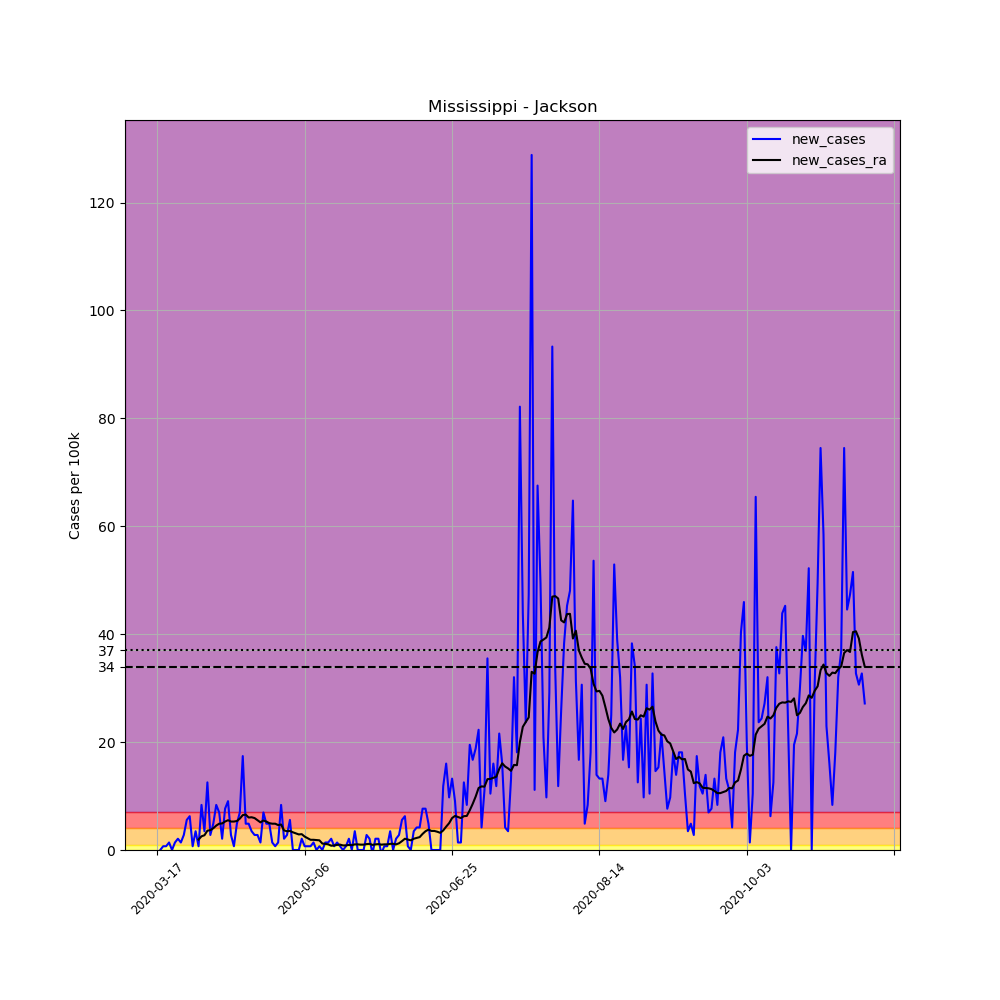

Data behind this chart, as committed beside it:
, date, county, state, fips, cases, deaths, COUNTY, STNAME, CTYNAME, POPESTIMATE2019, per_100k, new_cases, new_cases_ra
122938, 2020-03-17, Jackson, Mississippi, 28059, 1, 0, 59, Mississippi, Jackson, 143617, 0.6963, , 
122939, 2020-03-18, Jackson, Mississippi, 28059, 1, 0, 59, Mississippi, Jackson, 143617, 0.6963, 0.0, 
122940, 2020-03-19, Jackson, Mississippi, 28059, 2, 0, 59, Mississippi, Jackson, 143617, 1.393, 0.6963, 
122941, 2020-03-20, Jackson, Mississippi, 28059, 3, 0, 59, Mississippi, Jackson, 143617, 2.089, 0.6963, 
122942, 2020-03-21, Jackson, Mississippi, 28059, 5, 0, 59, Mississippi, Jackson, 143617, 3.481, 1.393, 
122943, 2020-03-22, Jackson, Mississippi, 28059, 5, 0, 59, Mississippi, Jackson, 143617, 3.481, 0.0, 
122944, 2020-03-23, Jackson, Mississippi, 28059, 7, 0, 59, Mississippi, Jackson, 143617, 4.874, 1.393, 
122945, 2020-03-24, Jackson, Mississippi, 28059, 10, 0, 59, Mississippi, Jackson, 143617, 6.963, 2.089, 
122946, 2020-03-25, Jackson, Mississippi, 28059, 12, 0, 59, Mississippi, Jackson, 143617, 8.356, 1.393, 
122947, 2020-03-26, Jackson, Mississippi, 28059, 16, 0, 59, Mississippi, Jackson, 143617, 11.14, 2.785, 
122948, 2020-03-27, Jackson, Mississippi, 28059, 24, 0, 59, Mississippi, Jackson, 143617, 16.71, 5.57, 
122949, 2020-03-28, Jackson, Mississippi, 28059, 33, 0, 59, Mississippi, Jackson, 143617, 22.98, 6.267, 
122950, 2020-03-29, Jackson, Mississippi, 28059, 34, 0, 59, Mississippi, Jackson, 143617, 23.67, 0.6963, 
122951, 2020-03-30, Jackson, Mississippi, 28059, 39, 0, 59, Mississippi, Jackson, 143617, 27.16, 3.481, 
122952, 2020-03-31, Jackson, Mississippi, 28059, 40, 0, 59, Mississippi, Jackson, 143617, 27.85, 0.6963, 1.94
122953, 2020-04-01, Jackson, Mississippi, 28059, 52, 0, 59, Mississippi, Jackson, 143617, 36.21, 8.356, 2.537
122954, 2020-04-02, Jackson, Mississippi, 28059, 57, 1, 59, Mississippi, Jackson, 143617, 39.69, 3.481, 2.735
122955, 2020-04-03, Jackson, Mississippi, 28059, 75, 1, 59, Mississippi, Jackson, 143617, 52.22, 12.53, 3.581
122956, 2020-04-04, Jackson, Mississippi, 28059, 79, 1, 59, Mississippi, Jackson, 143617, 55.01, 2.785, 3.68
122957, 2020-04-05, Jackson, Mississippi, 28059, 86, 3, 59, Mississippi, Jackson, 143617, 59.88, 4.874, 4.029
122958, 2020-04-06, Jackson, Mississippi, 28059, 98, 5, 59, Mississippi, Jackson, 143617, 68.24, 8.356, 4.526
122959, 2020-04-07, Jackson, Mississippi, 28059, 108, 5, 59, Mississippi, Jackson, 143617, 75.2, 6.963, 4.874
122960, 2020-04-08, Jackson, Mississippi, 28059, 111, 5, 59, Mississippi, Jackson, 143617, 77.29, 2.089, 4.924
122961, 2020-04-09, Jackson, Mississippi, 28059, 122, 5, 59, Mississippi, Jackson, 143617, 84.95, 7.659, 5.272
122962, 2020-04-10, Jackson, Mississippi, 28059, 135, 5, 59, Mississippi, Jackson, 143617, 94, 9.052, 5.521
122963, 2020-04-11, Jackson, Mississippi, 28059, 139, 5, 59, Mississippi, Jackson, 143617, 96.79, 2.785, 5.272
122964, 2020-04-12, Jackson, Mississippi, 28059, 140, 5, 59, Mississippi, Jackson, 143617, 97.48, 0.6963, 5.272
122965, 2020-04-13, Jackson, Mississippi, 28059, 147, 5, 59, Mississippi, Jackson, 143617, 102.4, 4.874, 5.371
122966, 2020-04-14, Jackson, Mississippi, 28059, 157, 5, 59, Mississippi, Jackson, 143617, 109.3, 6.963, 5.819
122967, 2020-04-15, Jackson, Mississippi, 28059, 182, 5, 59, Mississippi, Jackson, 143617, 126.7, 17.41, 6.466
122968, 2020-04-16, Jackson, Mississippi, 28059, 189, 5, 59, Mississippi, Jackson, 143617, 131.6, 4.874, 6.565
122969, 2020-04-17, Jackson, Mississippi, 28059, 196, 6, 59, Mississippi, Jackson, 143617, 136.5, 4.874, 6.018
122970, 2020-04-18, Jackson, Mississippi, 28059, 201, 6, 59, Mississippi, Jackson, 143617, 140, 3.481, 6.068
122971, 2020-04-19, Jackson, Mississippi, 28059, 205, 6, 59, Mississippi, Jackson, 143617, 142.7, 2.785, 5.919
122972, 2020-04-20, Jackson, Mississippi, 28059, 209, 6, 59, Mississippi, Jackson, 143617, 145.5, 2.785, 5.521
122973, 2020-04-21, Jackson, Mississippi, 28059, 211, 6, 59, Mississippi, Jackson, 143617, 146.9, 1.393, 5.123
122974, 2020-04-22, Jackson, Mississippi, 28059, 221, 6, 59, Mississippi, Jackson, 143617, 153.9, 6.963, 5.471
122975, 2020-04-23, Jackson, Mississippi, 28059, 228, 6, 59, Mississippi, Jackson, 143617, 158.8, 4.874, 5.272
122976, 2020-04-24, Jackson, Mississippi, 28059, 235, 6, 59, Mississippi, Jackson, 143617, 163.6, 4.874, 4.974
122977, 2020-04-25, Jackson, Mississippi, 28059, 237, 6, 59, Mississippi, Jackson, 143617, 165, 1.393, 4.874
122978, 2020-04-26, Jackson, Mississippi, 28059, 238, 6, 59, Mississippi, Jackson, 143617, 165.7, 0.6963, 4.874
122979, 2020-04-27, Jackson, Mississippi, 28059, 240, 6, 59, Mississippi, Jackson, 143617, 167.1, 1.393, 4.625
122980, 2020-04-28, Jackson, Mississippi, 28059, 252, 6, 59, Mississippi, Jackson, 143617, 175.5, 8.356, 4.725
122981, 2020-04-29, Jackson, Mississippi, 28059, 255, 6, 59, Mississippi, Jackson, 143617, 177.6, 2.089, 3.631
122982, 2020-04-30, Jackson, Mississippi, 28059, 259, 6, 59, Mississippi, Jackson, 143617, 180.3, 2.785, 3.481
122983, 2020-05-01, Jackson, Mississippi, 28059, 267, 6, 59, Mississippi, Jackson, 143617, 185.9, 5.57, 3.531
122984, 2020-05-02, Jackson, Mississippi, 28059, 267, 7, 59, Mississippi, Jackson, 143617, 185.9, 0.0, 3.283
122985, 2020-05-03, Jackson, Mississippi, 28059, 267, 7, 59, Mississippi, Jackson, 143617, 185.9, 0.0, 3.084
122986, 2020-05-04, Jackson, Mississippi, 28059, 267, 7, 59, Mississippi, Jackson, 143617, 185.9, 0.0, 2.885
122987, 2020-05-05, Jackson, Mississippi, 28059, 270, 9, 59, Mississippi, Jackson, 143617, 188, 2.089, 2.934
122988, 2020-05-06, Jackson, Mississippi, 28059, 271, 10, 59, Mississippi, Jackson, 143617, 188.7, 0.6963, 2.487
122989, 2020-05-07, Jackson, Mississippi, 28059, 272, 11, 59, Mississippi, Jackson, 143617, 189.4, 0.6963, 2.188
122990, 2020-05-08, Jackson, Mississippi, 28059, 273, 11, 59, Mississippi, Jackson, 143617, 190.1, 0.6963, 1.89
122991, 2020-05-09, Jackson, Mississippi, 28059, 275, 11, 59, Mississippi, Jackson, 143617, 191.5, 1.393, 1.89
122992, 2020-05-10, Jackson, Mississippi, 28059, 275, 11, 59, Mississippi, Jackson, 143617, 191.5, 0.0, 1.84
122993, 2020-05-11, Jackson, Mississippi, 28059, 276, 11, 59, Mississippi, Jackson, 143617, 192.2, 0.6963, 1.79
122994, 2020-05-12, Jackson, Mississippi, 28059, 276, 13, 59, Mississippi, Jackson, 143617, 192.2, 0.0, 1.194
122995, 2020-05-13, Jackson, Mississippi, 28059, 278, 13, 59, Mississippi, Jackson, 143617, 193.6, 1.393, 1.144
122996, 2020-05-14, Jackson, Mississippi, 28059, 280, 13, 59, Mississippi, Jackson, 143617, 195, 1.393, 1.044
122997, 2020-05-15, Jackson, Mississippi, 28059, 283, 13, 59, Mississippi, Jackson, 143617, 197.1, 2.089, 0.7958
... 181 more rows
